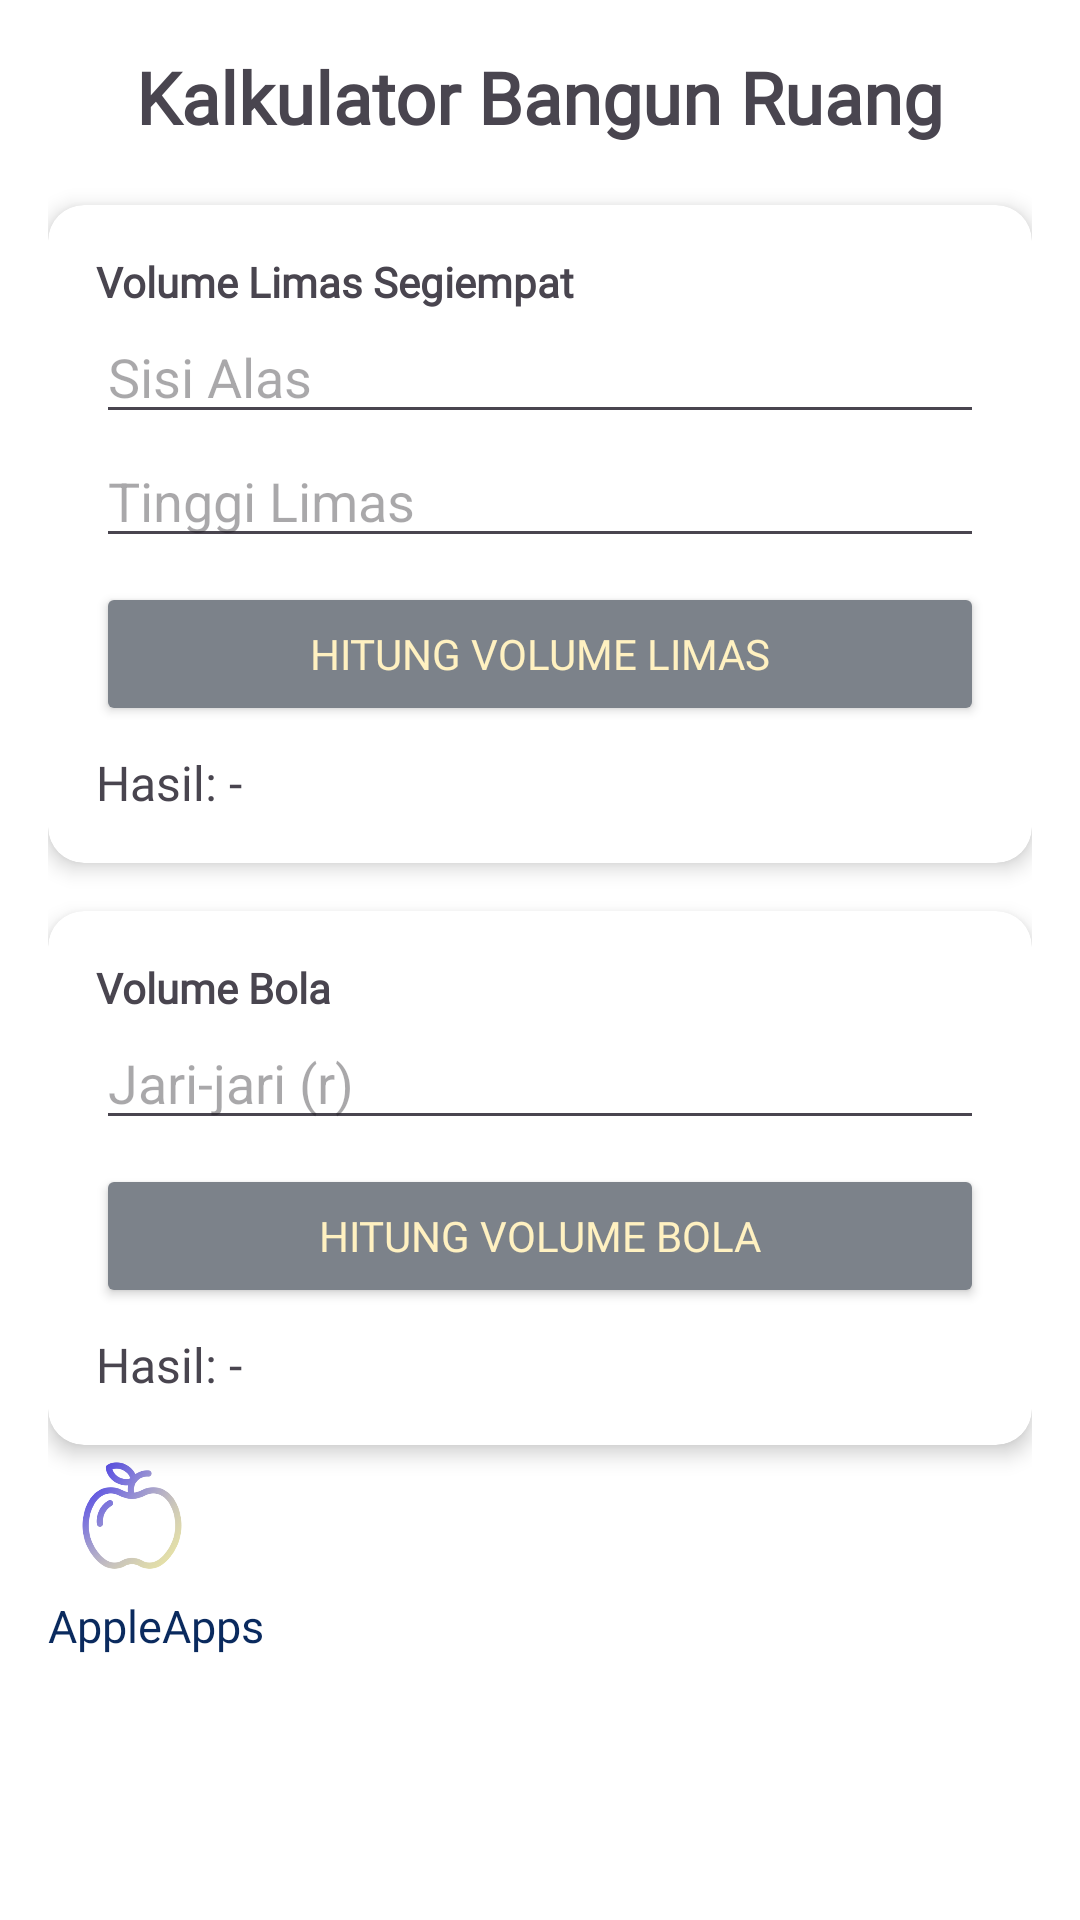

Here is an Android app screen rendered from its layout file. Give the layout XML and the strings, colors and styles it references.
<!-- AndroidManifest.xml: application theme Theme.AntoKeberApps -->
<!-- res/layout/bangun_ruang.xml -->
<?xml version="1.0" encoding="utf-8"?>
<ScrollView xmlns:android="http://schemas.android.com/apk/res/android"
    xmlns:app="http://schemas.android.com/apk/res-auto"
    android:layout_width="match_parent"
    android:layout_height="match_parent"
    android:padding="16dp"
    android:background="#FFFFFF">


    <LinearLayout
        android:layout_width="match_parent"
        android:layout_height="wrap_content"
        android:orientation="vertical">

        <TextView
            android:layout_width="wrap_content"
            android:layout_height="wrap_content"
            android:fontFamily="@font/monstserrat_black"
            android:text="Kalkulator Bangun Ruang"
            android:textSize="24sp"
            android:textStyle="bold"
            android:layout_gravity="center"
            android:layout_marginBottom="20dp"/>

        <androidx.cardview.widget.CardView
            android:layout_width="match_parent"
            android:layout_height="wrap_content"
            app:cardCornerRadius="12dp"
            app:cardElevation="4dp"
            android:layout_marginBottom="16dp">

            <LinearLayout
                android:layout_width="match_parent"
                android:layout_height="wrap_content"
                android:orientation="vertical"
                android:padding="16dp">

                <TextView
                    android:layout_width="wrap_content"
                    android:layout_height="wrap_content"
                    android:text="Volume Limas Segiempat"
                    android:textStyle="bold"
                    android:fontFamily="@font/monstserrat_black" />

                <EditText
                    android:id="@+id/et_sisi_alas"
                    android:layout_width="match_parent"
                    android:layout_height="wrap_content"
                    android:hint="Sisi Alas"
                    android:inputType="numberDecimal" />

                <EditText
                    android:id="@+id/et_tinggi_limas"
                    android:layout_width="match_parent"
                    android:layout_height="wrap_content"
                    android:hint="Tinggi Limas"
                    android:inputType="numberDecimal" />

                <Button
                    android:id="@+id/btn_hitung_limas"
                    android:layout_width="match_parent"
                    android:layout_height="wrap_content"
                    android:layout_marginTop="8dp"
                    android:text="Hitung Volume Limas"
                    android:fontFamily="@font/monstserrat_black"
                    android:textColor="@color/bank_yellow"
                    android:backgroundTint="@color/bank_text_grey"/>

                <TextView
                    android:id="@+id/tv_hasil_limas"
                    android:layout_width="wrap_content"
                    android:layout_height="wrap_content"
                    android:layout_marginTop="8dp"
                    android:fontFamily="@font/monstserrat_black"
                    android:text="Hasil: -"
                    android:textSize="16sp" />
            </LinearLayout>
        </androidx.cardview.widget.CardView>

        <androidx.cardview.widget.CardView
            android:layout_width="match_parent"
            android:layout_height="wrap_content"
            app:cardCornerRadius="12dp"
            app:cardElevation="4dp">

            <LinearLayout
                android:layout_width="match_parent"
                android:layout_height="wrap_content"
                android:orientation="vertical"
                android:padding="16dp">

                <TextView
                    android:layout_width="wrap_content"
                    android:layout_height="wrap_content"
                    android:text="Volume Bola"
                    android:fontFamily="@font/monstserrat_black"
                    android:textStyle="bold" />

                <EditText
                    android:id="@+id/et_jari_bola"
                    android:layout_width="match_parent"
                    android:layout_height="wrap_content"
                    android:hint="Jari-jari (r)"
                    android:inputType="numberDecimal" />

                <Button
                    android:id="@+id/btn_hitung_bola"
                    android:layout_width="match_parent"
                    android:layout_height="wrap_content"
                    android:text="Hitung Volume Bola"
                    android:fontFamily="@font/monstserrat_black"
                    android:layout_marginTop="8dp"
                    android:textColor="@color/bank_yellow"
                    android:backgroundTint="@color/bank_text_grey"/>

                <TextView
                    android:id="@+id/tv_hasil_bola"
                    android:layout_width="wrap_content"
                    android:layout_height="wrap_content"
                    android:text="Hasil: -"
                    android:fontFamily="@font/monstserrat_black"
                    android:textSize="16sp"
                    android:layout_marginTop="8dp"/>

            </LinearLayout>

        </androidx.cardview.widget.CardView>

        <ImageView
            android:id="@+id/logoFooter"
            android:layout_width="56dp"
            android:layout_height="50dp"
            app:layout_constraintBottom_toBottomOf="parent"
            app:layout_constraintEnd_toEndOf="parent"
            app:layout_constraintHorizontal_bias="0.0"
            app:layout_constraintStart_toStartOf="parent"
            app:layout_constraintTop_toTopOf="parent"
            app:layout_constraintVertical_bias="0.048"
            app:srcCompat="@drawable/apple" />

        <TextView
            android:id="@+id/Footer"
            android:layout_width="match_parent"
            android:layout_height="wrap_content"
            android:fontFamily="@font/monstserrat_black"
            android:text="AppleApps"
            android:textColor="@color/bank_primary"
            android:textSize="15sp"
            app:layout_constraintBottom_toTopOf="@+id/textView"
            app:layout_constraintEnd_toEndOf="parent"
            app:layout_constraintHorizontal_bias="0.497"
            app:layout_constraintStart_toStartOf="parent"
            app:layout_constraintTop_toTopOf="parent"
            app:layout_constraintVertical_bias="0.097" />
    </LinearLayout>

</ScrollView>
<!-- resources referenced by this layout -->
<resources>
  <color name="bank_primary">#0A2A5E</color>
  <color name="bank_text_grey">#7C828A</color>
  <color name="bank_yellow">#FFF1C1</color>
  <!-- drawable apple: png bitmap (drawable, 40288 bytes) -->
  <style name="Theme.AntoKeberApps" parent="Base.Theme.AntoKeberApps" />
  <style name="Base.Theme.AntoKeberApps" parent="Theme.Material3.DayNight.NoActionBar">
          <item name="colorPrimary">@color/bank_primary</item>
          <item name="colorSecondary">@color/bank_accent</item>
  
          <item name="android:colorBackground">@color/bank_soft</item>
  
          <item name="android:textColorPrimary">@color/bank_primary</item>
  
          <item name="android:statusBarColor">@color/bank_primary</item>
      </style>
  <color name="bank_accent">#246BFD</color>
  <color name="bank_soft">#F5F7FA</color>
</resources>
